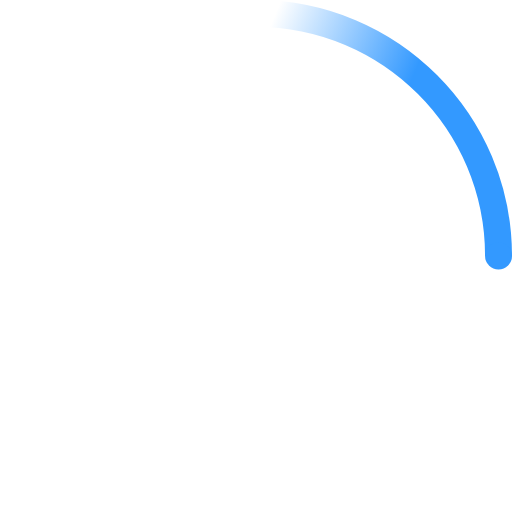
t = 0.00 s
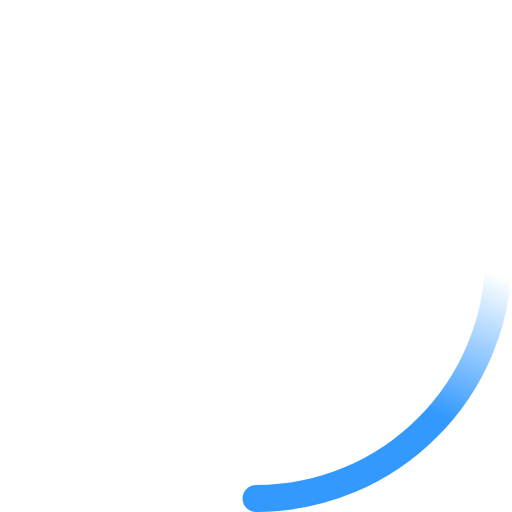
t = 0.23 s
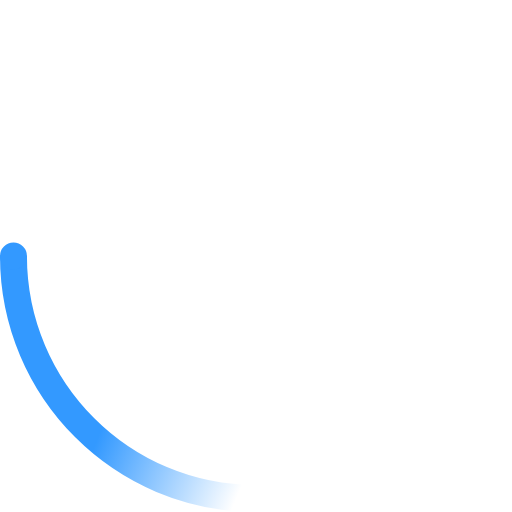
t = 0.45 s
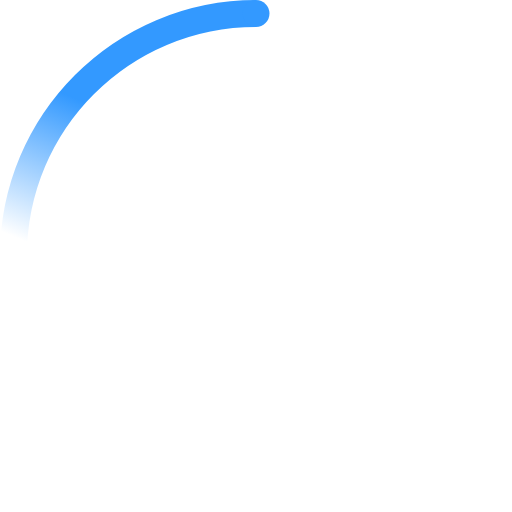
t = 0.68 s

The animated SVG that drew these frames (rendered in a browser with its animation timeline set to each time). Animation: 2 SMIL elements (animateTransform=2); one cycle of 0.90 s, repeats indefinitely.

<!-- By Sam Herbert (@sherb), for everyone. More @ http://goo.gl/7AJzbL -->
<svg width="38" height="38" viewBox="0 0 38 38" xmlns="http://www.w3.org/2000/svg">
    <defs>
        <linearGradient x1="8.042%" y1="0%" x2="65.682%" y2="23.865%" id="a">
            <stop stop-color="rgb(51, 153, 255)" stop-opacity="0" offset="0%"/>
            <stop stop-color="rgb(51, 153, 255)" stop-opacity=".631" offset="63.146%"/>
            <stop stop-color="rgb(51, 153, 255)" stop-opacity="1" offset="100%"/>
        </linearGradient>
    </defs>
    <g fill="none" fill-rule="evenodd">
        <g transform="translate(1 1)">
            <path d="M36 18c0-9.94-8.06-18-18-18" id="Oval-2" stroke="url(#a)" stroke-width="2">
                <animateTransform
                    attributeName="transform"
                    type="rotate"
                    from="0 18 18"
                    to="360 18 18"
                    dur="0.9s"
                    repeatCount="indefinite" />
            </path>
            <circle fill="rgb(51, 153, 255)" cx="36" cy="18" r="1">
                <animateTransform
                    attributeName="transform"
                    type="rotate"
                    from="0 18 18"
                    to="360 18 18"
                    dur="0.9s"
                    repeatCount="indefinite" />
            </circle>
        </g>
    </g>
</svg>
